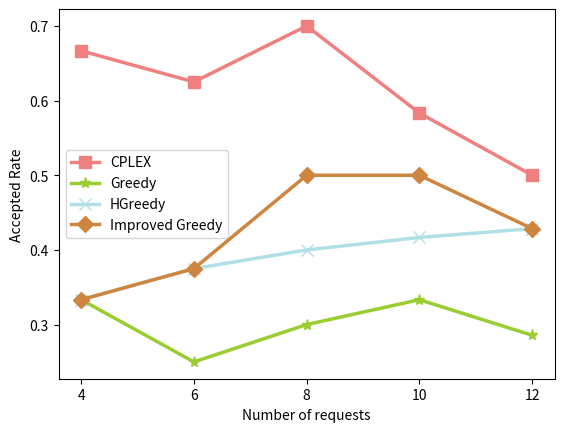

The matplotlib source for this figure: (Note: this script raises an exception after producing the figure.)
import matplotlib.pyplot as plt
import time, datetime, random

result_mean_cplex_acc_rate = [4/6, 5/8, 7/10, 7/12, 7/14]
result_mean_greedy_acc_rate = [0.3333333333333333, 0.25, 0.3, 0.3333333333333333, 0.2857142857142857]
result_mean_hGreedy_acc_rate = [0.3333333333333333, 0.375, 0.4, 0.4166666666666667, 0.42857142857142855]
result_mean_improved_greedy_acc_rate = [0.3333333333333333, 0.375, 0.5, 0.5, 0.42857142857142855]
number_of_requests = [4,6,8,10,12]

if False:
    results = [result_mean_cplex_res_value, result_mean_improved_greedy_res_value, result_mean_greedy_res_value, result_mean_random_res_value, result_mean_hGreedy_res_value]
    ylim = 0
    for i in range(len(results)):
        for j in range(len(results[i])):
            if results[i][j] > ylim:
                ylim = results[i][j]


    # results = [result_mean_cplex_res_value, result_mean_ga_res_value, result_mean_greedy_res_value, result_mean_random_res_value]
    colors = ['red', 'orange', 'yellow', 'black', 'blue']
    labels = ['CPLEX', 'VPIG', 'Greedy', 'HGreedy', 'Random']

    results = {
        'result_mean_cplex_res_value': tuple(result_mean_cplex_res_value),
        # 'result_mean_ga_res_value': tuple(result_mean_ga_res_value),
        'result_mean_improved_greedy_res_value': tuple(result_mean_improved_greedy_res_value),
        'result_mean_greedy_res_value': tuple(result_mean_greedy_res_value),
        'result_mean_hGreedy_res_value': tuple(result_mean_hGreedy_res_value),
        'result_mean_random_res_value': tuple(result_mean_random_res_value),
    }

    x = np.arange(len(number_of_requests))  # the label locations
    width = 0.16  # the width of the bars
    multiplier = -0.5
    l = 0

    fig, ax = plt.subplots(layout='constrained')

    for method, result in results.items():
        offset = width * multiplier
        ax.bar(x + offset, result, width, color=colors[l], label=labels[l], align='center')
        multiplier += 1
        l += 1

    # Add some text for labels, title and custom x-axis tick labels, etc.
    ax.set_xlabel('Number of requests')
    ax.set_ylabel('Profit')
    # ax.set_title('number_of_iteration=' + str(number_of_iteration))
    ax.set_xticks(x + width, number_of_requests)
    ax.legend(loc='upper left')
    ax.set_ylim(0, ylim + 10)
    # plt.show()
    current_date = datetime.datetime.now()
    plt.savefig("../result/" + str(current_date.month) + str(current_date.day) + "-bar.png")
else:
    # line 1 points
    x1 = number_of_requests
    y1 = result_mean_cplex_acc_rate
    plt.plot(x1, y1, 's-', color='lightcoral', label="CPLEX", markersize=8, linewidth=2.5)

    # # line 2 points
    # x2 = number_of_requests
    # y2 = result_mean_ga_res_value
    # plt.plot(x2, y2, 'o-', color='g', label="GA", markersize=8, linewidth=2.5)

    # # line 3 points
    # x3 = number_of_requests
    # y3 = result_mean_random_time_cost
    # plt.plot(x3, y3, 'D-', color='b', label="Random", markersize=8, linewidth=2.5)

    # line 4 points
    x4 = number_of_requests
    y4 = result_mean_greedy_acc_rate
    plt.plot(x4, y4, '*-', color='yellowgreen', label="Greedy", markersize=8, linewidth=2.5)

    # line 5 points
    x5 = number_of_requests
    y5 = result_mean_hGreedy_acc_rate
    plt.plot(x5, y5, 'x-', color='powderblue', label="HGreedy", markersize=8, linewidth=2.5)

    # line 6 points
    x6 = number_of_requests
    y6 = result_mean_improved_greedy_acc_rate
    plt.plot(x6, y6, 'D-', color='peru', label="Improved Greedy", markersize=8, linewidth=2.5)

    plt.xticks(number_of_requests, [str(number_of_requests[i]) for i in range(len(number_of_requests))])
    plt.xlabel('Number of requests')
    plt.ylabel('Accepted Rate')
    plt.legend()
    # plt.show()
    current_date = datetime.datetime.now()
    plt.savefig("../result/" + str(current_date.month) + str(current_date.day) + "-line.png")
